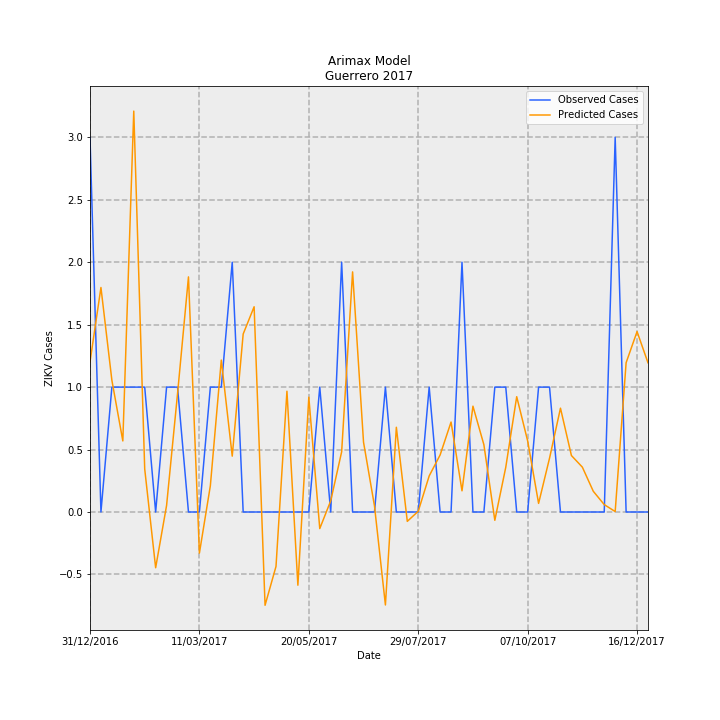

Source data for this figure (header and first rows):
Date, predictions_incidence, observed_incidence, Predicted Cases, Observed Cases, error
31/12/2016, 0.03401, 0.08491, 1.202, 3.0, 1.798
07/01/2017, 0.05088, 0.0, 1.798, 0.0, -1.798
14/01/2017, 0.02985, 0.0283, 1.055, 1.0, -0.05465
21/01/2017, 0.01611, 0.0283, 0.569, 1.0, 0.431
28/01/2017, 0.09085, 0.0283, 3.21, 1.0, -2.21
04/02/2017, 0.009761, 0.0283, 0.3449, 1.0, 0.6551
11/02/2017, -0.01263, 0.0, -0.4464, 0.0, 0.4464
18/02/2017, 0.001497, 0.0283, 0.0529, 1.0, 0.9471
25/02/2017, 0.02679, 0.0283, 0.9466, 1.0, 0.05338
04/03/2017, 0.05328, 0.0, 1.883, 0.0, -1.883
11/03/2017, -0.00931, 0.0, -0.329, 0.0, 0.329
18/03/2017, 0.005953, 0.0283, 0.2103, 1.0, 0.7897
25/03/2017, 0.03443, 0.0283, 1.217, 1.0, -0.2167
01/04/2017, 0.01266, 0.05661, 0.4473, 2.0, 1.553
08/04/2017, 0.04034, 0.0, 1.425, 0.0, -1.425
15/04/2017, 0.04652, 0.0, 1.643, 0.0, -1.643
22/04/2017, -0.02114, 0.0, -0.747, 0.0, 0.747
29/04/2017, -0.01234, 0.0, -0.4358, 0.0, 0.4358
06/05/2017, 0.02737, 0.0, 0.9671, 0.0, -0.9671
13/05/2017, -0.01659, 0.0, -0.5862, 0.0, 0.5862
20/05/2017, 0.02602, 0.0, 0.9192, 0.0, -0.9192
27/05/2017, -0.003755, 0.0283, -0.1327, 1.0, 1.133
03/06/2017, 0.002527, 0.0, 0.08929, 0.0, -0.08929
10/06/2017, 0.01364, 0.05661, 0.482, 2.0, 1.518
17/06/2017, 0.05442, 0.0, 1.923, 0.0, -1.923
24/06/2017, 0.01582, 0.0, 0.559, 0.0, -0.559
01/07/2017, 0.001385, 0.0, 0.04893, 0.0, -0.04893
08/07/2017, -0.02107, 0.0283, -0.7444, 1.0, 1.744
15/07/2017, 0.0192, 0.0, 0.6786, 0.0, -0.6786
22/07/2017, -0.002119, 0.0, -0.07485, 0.0, 0.07485
29/07/2017, 0.000168, 0.0, 0.005937, 0.0, -0.005937
05/08/2017, 0.00817, 0.0283, 0.2887, 1.0, 0.7113
12/08/2017, 0.01293, 0.0, 0.4569, 0.0, -0.4569
19/08/2017, 0.02039, 0.0, 0.7203, 0.0, -0.7203
26/08/2017, 0.004801, 0.05661, 0.1696, 2.0, 1.83
02/09/2017, 0.02399, 0.0, 0.8475, 0.0, -0.8475
09/09/2017, 0.01525, 0.0, 0.5388, 0.0, -0.5388
16/09/2017, -0.001881, 0.0283, -0.06645, 1.0, 1.066
23/09/2017, 0.01014, 0.0283, 0.3582, 1.0, 0.6418
30/09/2017, 0.02613, 0.0, 0.9234, 0.0, -0.9234
07/10/2017, 0.01612, 0.0, 0.5695, 0.0, -0.5695
14/10/2017, 0.001951, 0.0283, 0.06892, 1.0, 0.9311
21/10/2017, 0.0122, 0.0283, 0.4309, 1.0, 0.5691
28/10/2017, 0.02353, 0.0, 0.8314, 0.0, -0.8314
04/11/2017, 0.0128, 0.0, 0.4522, 0.0, -0.4522
11/11/2017, 0.01017, 0.0, 0.3592, 0.0, -0.3592
18/11/2017, 0.004695, 0.0, 0.1659, 0.0, -0.1659
25/11/2017, 0.001677, 0.0, 0.05925, 0.0, -0.05925
02/12/2017, 0.0001017, 0.08491, 0.003594, 3.0, 2.996
09/12/2017, 0.03383, 0.0, 1.195, 0.0, -1.195
16/12/2017, 0.04089, 0.0, 1.445, 0.0, -1.445
23/12/2017, 0.03381, 0.0, 1.195, 0.0, -1.195
